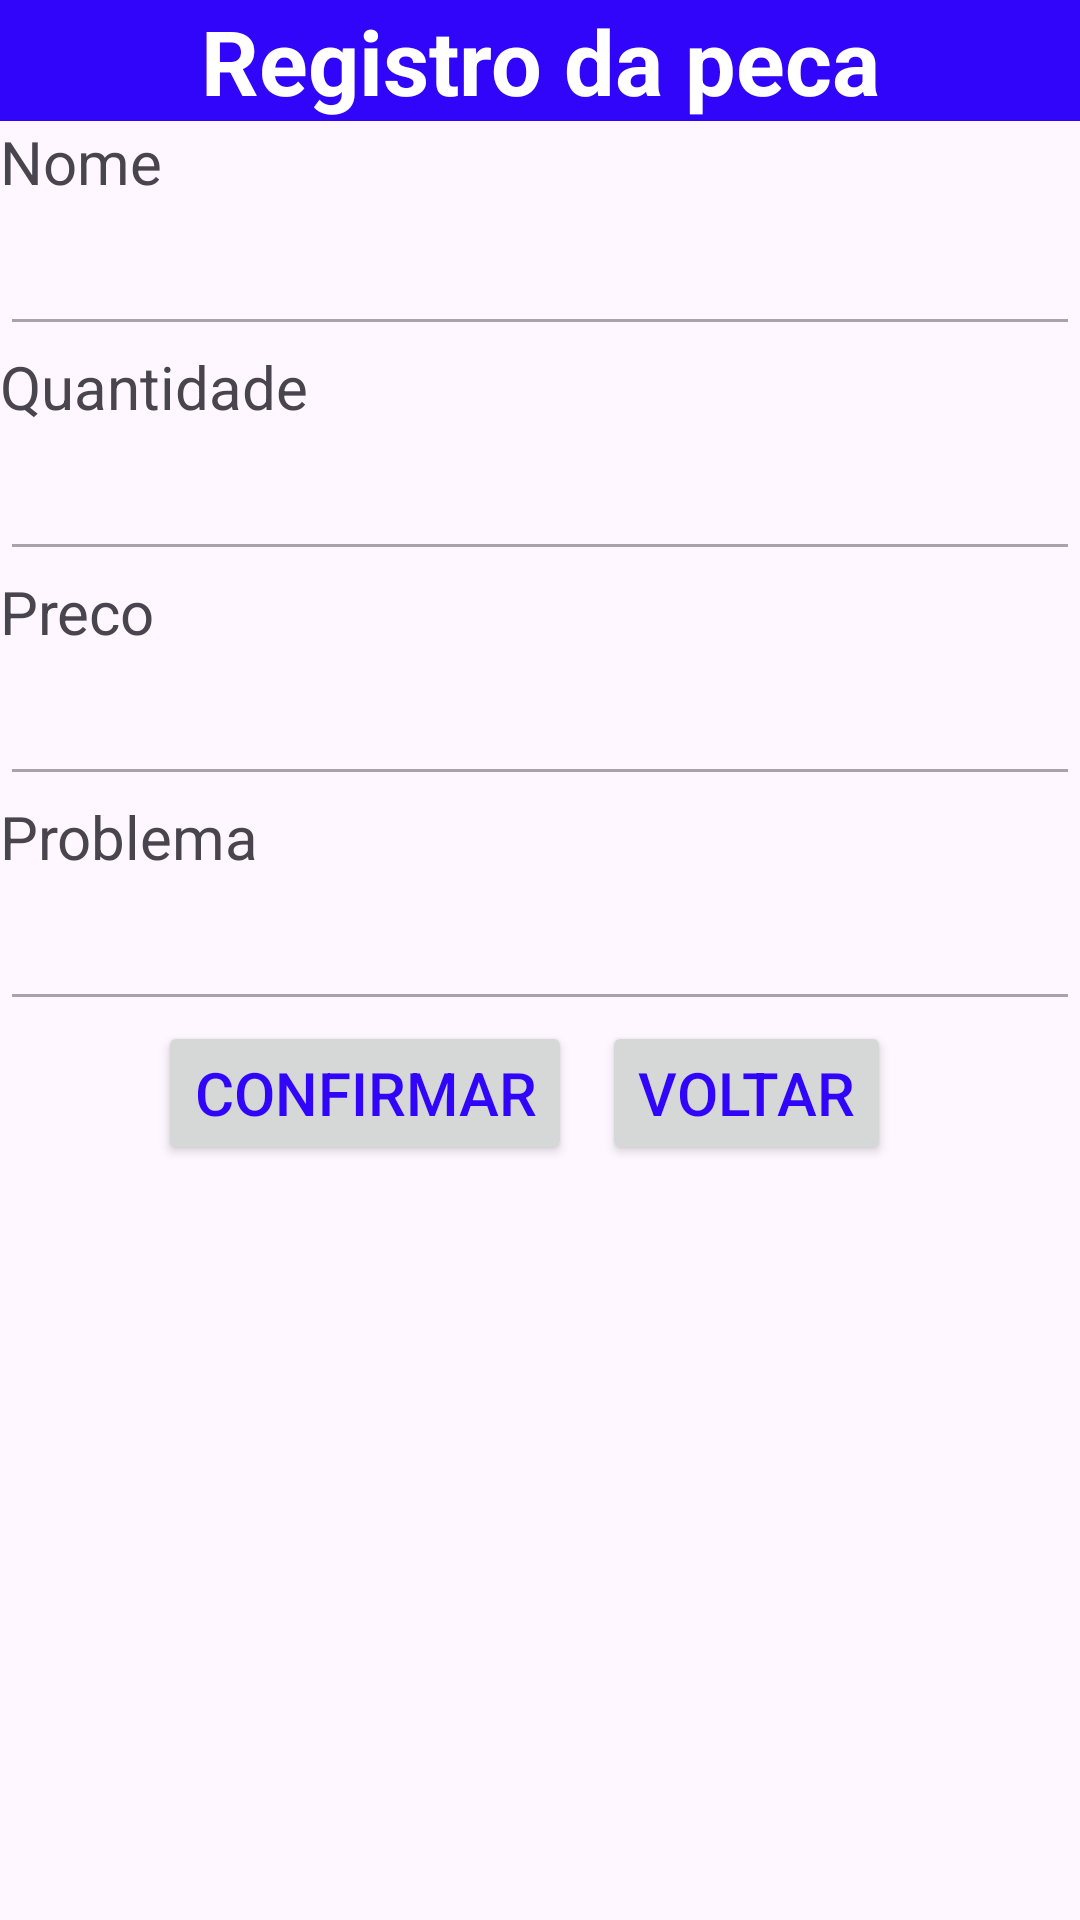

This screen was rendered from an Android layout file. Write that file and the resources it references.
<!-- AndroidManifest.xml: application theme Theme.ProjetoPPDM2 -->
<!-- res/layout/activity_registar_pecas.xml -->
<?xml version="1.0" encoding="utf-8"?>
<LinearLayout xmlns:android="http://schemas.android.com/apk/res/android"
    xmlns:app="http://schemas.android.com/apk/res-auto"
    xmlns:tools="http://schemas.android.com/tools"
    android:layout_width="match_parent"
    android:layout_height="match_parent"
    android:orientation="vertical"
    tools:context=".RegistarPecas">

    <TextView
        android:layout_width="match_parent"
        android:layout_height="wrap_content"
        android:background="@color/blue"
        android:gravity="center"
        android:text="Registro da peca"
        android:textColor="@color/white"
        android:textSize="30sp"
        android:textStyle="bold" />
    <TextView
        android:id="@+id/txt_nome"
        android:layout_width="wrap_content"
        android:layout_height="wrap_content"
        android:text="Nome"
        android:textSize="20sp" />

    <EditText
        android:id="@+id/edit_nome"
        android:layout_width="match_parent"
        android:layout_height="wrap_content"
        android:enabled="false"
        android:textColor="@drawable/editexhint"
        android:inputType="text"
        android:minHeight="48dp"
        android:textSize="18sp" />


    <TextView
        android:id="@+id/textView"
        android:layout_width="wrap_content"
        android:layout_height="wrap_content"
        android:text="Quantidade"
        android:textSize="20sp" />

    <EditText
        android:id="@+id/edit_quantidade"
        android:layout_width="match_parent"
        android:layout_height="wrap_content"
        android:enabled="false"
        android:textColor="@drawable/editexhint"
        android:inputType="number"
        android:minHeight="48dp"
        android:textSize="18sp" />

    <TextView
        android:id="@+id/textView2"
        android:layout_width="wrap_content"
        android:layout_height="wrap_content"
        android:text="Preco"
        android:textSize="20sp" />

    <EditText
        android:id="@+id/edit_preco"
        android:layout_width="match_parent"
        android:layout_height="wrap_content"
        android:enabled="false"
        android:textColor="@drawable/editexhint"
        android:inputType="number"
        android:minHeight="48dp"
        android:textSize="18sp" />


    <TextView
        android:id="@+id/textView3"
        android:layout_width="wrap_content"
        android:layout_height="wrap_content"
        android:text="Problema"
        android:textSize="20sp" />

    <EditText
        android:id="@+id/edit_Problema"
        android:layout_width="match_parent"
        android:layout_height="wrap_content"
        android:enabled="false"
        android:inputType="text"
        android:textColor="@drawable/editexhint"
        android:minHeight="48dp"
        android:textSize="18sp" />

    <LinearLayout
        android:layout_width="match_parent"
        android:layout_height="wrap_content"
        android:gravity="center">
        <Button
            android:id="@+id/button_confirmar"
            android:layout_width="wrap_content"
            android:layout_height="wrap_content"
            android:textColor="@color/blue"
            android:gravity="center"
            android:text="Confirmar"
            android:textSize="20sp"/>
        <Button
            android:id="@+id/button_voltar"
            android:layout_width="wrap_content"
            android:textColor="@color/blue"
            android:layout_height="wrap_content"
            android:gravity="center"
            android:text="Voltar"
            android:layout_marginHorizontal="10dp"
            android:textSize="20sp"/>


    </LinearLayout>

</LinearLayout>
<!-- resources referenced by this layout -->
<resources>
  <color name="blue"> #3005FA</color>
  <color name="white">#FFFFFFFF</color>
  <!-- drawable editexhint (drawable) -->
  <selector xmlns:android="http://schemas.android.com/apk/res/android">
      <item android:state_enabled="false" android:color="#3005FA"/>
      <item android:state_enabled="true" android:color="@color/enabled_color"/>
  </selector>
  <style name="Theme.ProjetoPPDM2" parent="Base.Theme.ProjetoPPDM2" />
  <color name="enabled_color">#3005FA</color>
  <style name="Base.Theme.ProjetoPPDM2" parent="Theme.Material3.DayNight.NoActionBar">
          
          
      </style>
</resources>
